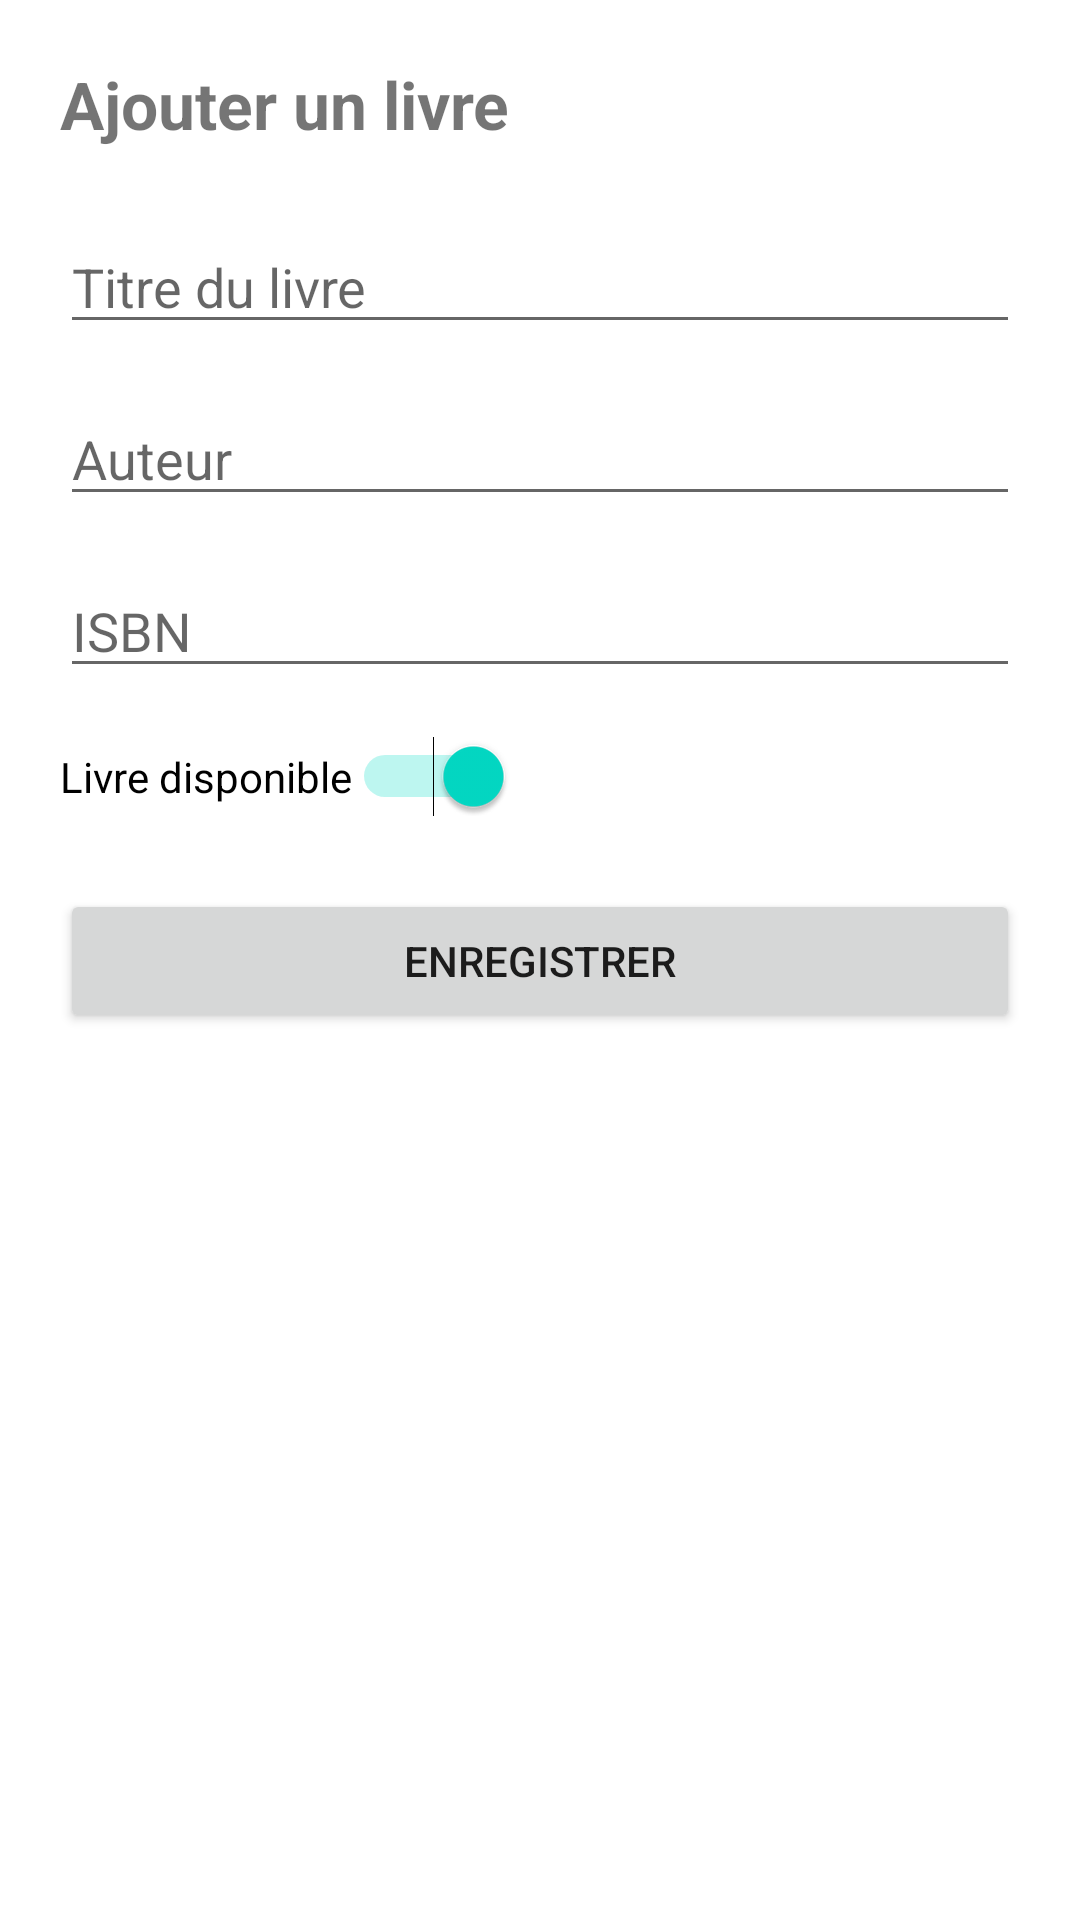

This screen was rendered from an Android layout file. Write that file and the resources it references.
<!-- AndroidManifest.xml: application theme Theme.BibliothequeApp -->
<!-- res/layout/activity_add_edit.xml -->
<?xml version="1.0" encoding="utf-8"?>
<ScrollView xmlns:android="http://schemas.android.com/apk/res/android"
    android:layout_width="match_parent"
    android:layout_height="match_parent">

    <LinearLayout
        android:layout_width="match_parent"
        android:layout_height="wrap_content"
        android:orientation="vertical"
        android:padding="20dp">

        <TextView
            android:id="@+id/tvTitreFormulaire"
            android:layout_width="wrap_content"
            android:layout_height="wrap_content"
            android:layout_marginBottom="24dp"
            android:text="@string/ajouter_livre"
            android:textSize="22sp"
            android:textStyle="bold" />

        <EditText
            android:id="@+id/etTitre"
            android:layout_width="match_parent"
            android:layout_height="wrap_content"
            android:layout_marginBottom="16dp"
            android:hint="@string/titre_livre"
            android:inputType="text" />

        <EditText
            android:id="@+id/etAuteur"
            android:layout_width="match_parent"
            android:layout_height="wrap_content"
            android:layout_marginBottom="16dp"
            android:hint="@string/auteur"
            android:inputType="textPersonName" />

        <EditText
            android:id="@+id/etIsbn"
            android:layout_width="match_parent"
            android:layout_height="wrap_content"
            android:layout_marginBottom="16dp"
            android:hint="@string/isbn"
            android:inputType="text" />

        <Switch
            android:id="@+id/switchDisponible"
            android:layout_width="wrap_content"
            android:layout_height="wrap_content"
            android:layout_marginBottom="24dp"
            android:checked="true"
            android:text="@string/livre_disponible" />

        <Button
            android:id="@+id/btnEnregistrer"
            android:layout_width="match_parent"
            android:layout_height="wrap_content"
            android:text="@string/enregistrer" />

    </LinearLayout>

</ScrollView>
<!-- resources referenced by this layout -->
<resources>
  <string name="ajouter_livre">Ajouter un livre</string>
  <string name="auteur">Auteur</string>
  <string name="enregistrer">Enregistrer</string>
  <string name="isbn">ISBN</string>
  <string name="livre_disponible">Livre disponible</string>
  <string name="titre_livre">Titre du livre</string>
  <style name="Theme.BibliothequeApp" parent="Theme.MaterialComponents.DayNight.DarkActionBar">
          <item name="colorPrimary">@color/primary</item>
          <item name="colorPrimaryDark">@color/primary_dark</item>
          <item name="colorAccent">@color/teal_200</item>
      </style>
  <color name="primary">#1565C0</color>
  <color name="primary_dark">#0D47A1</color>
  <color name="teal_200">#FF03DAC5</color>
</resources>
